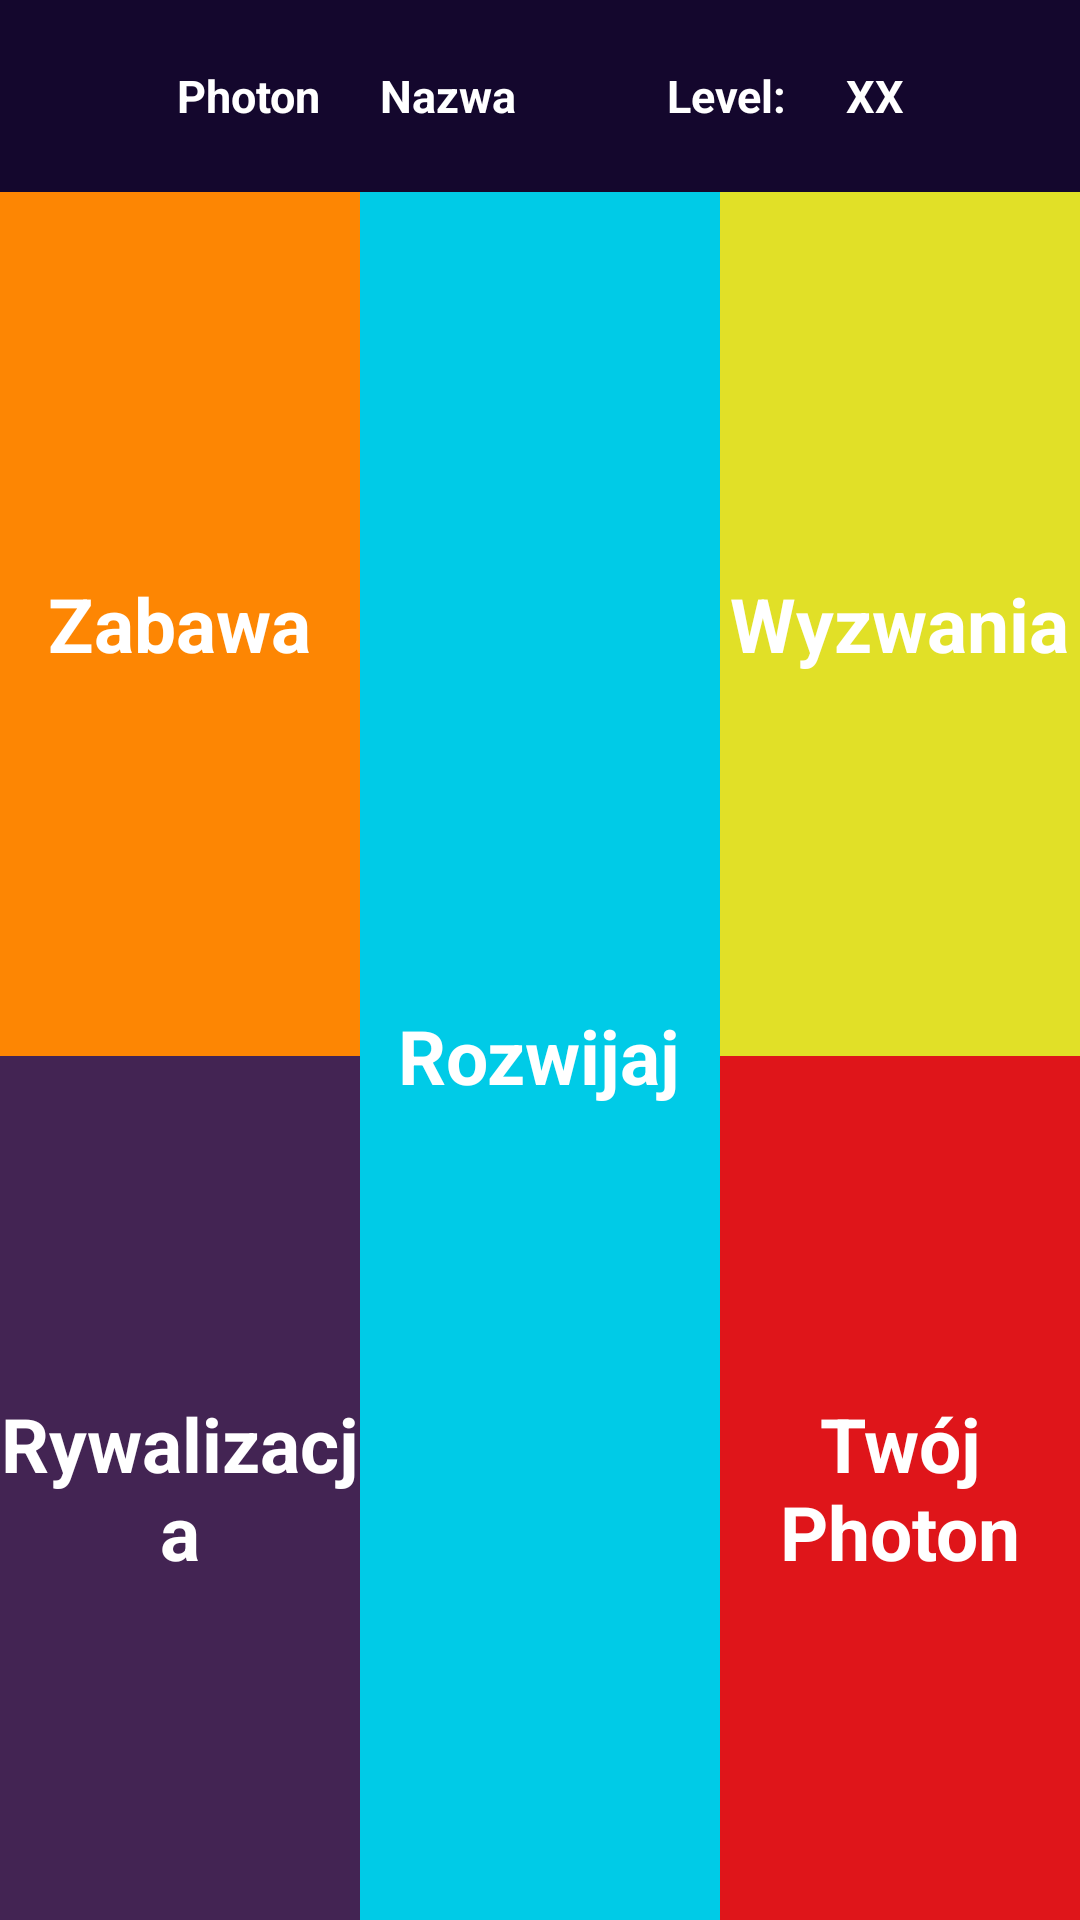

Android layout source for this screen:
<!-- AndroidManifest.xml: application theme AppTheme -->
<!-- res/layout/activity_adventure.xml -->
<LinearLayout xmlns:android="http://schemas.android.com/apk/res/android"
    xmlns:tools="http://schemas.android.com/tools"
    android:layout_width="fill_parent"
    android:layout_height="fill_parent"
    android:orientation="vertical"
    tools:context="com.example.marcin.myapplication.AdventureActivity">


    <LinearLayout
        android:layout_width="fill_parent"
        android:layout_height="0dp"
        android:layout_weight=".1"
        android:orientation="horizontal"
        android:background="#ff14072d" android:gravity="center">

        <TextView
    android:layout_width="wrap_content"
    android:layout_height="fill_parent"
    android:padding="5dp"
    style="@style/MenuString"
    android:text="Photon"/>

        <TextView
            android:layout_width="wrap_content"
            android:layout_height="fill_parent"
            style="@style/MenuString"
            android:padding="5dp"
            android:text="Nazwa"
            android:layout_marginLeft="10dp"/>

        <TextView
            android:layout_width="wrap_content"
            android:layout_height="fill_parent"
            android:padding="5dp"
            style="@style/MenuString"
            android:text="Level:"
            android:layout_marginLeft="40dp"/>

        <TextView
            android:layout_width="wrap_content"
            android:layout_height="fill_parent"
            style="@style/MenuString"
            android:padding="5dp"
            android:text="XX"
            android:layout_marginLeft="10dp"/>

    </LinearLayout>



    <LinearLayout
        android:layout_width="fill_parent"
        android:layout_height="0dp"
        android:layout_weight=".9"
        android:orientation="horizontal">

        <LinearLayout
            android:layout_width="0dp"
            android:layout_height="fill_parent"
            android:layout_weight=".5"
            android:orientation="vertical">

            <RelativeLayout
                android:layout_width="match_parent"
                android:layout_height="0dp"
                android:layout_weight=".5"
                android:gravity="center"
                android:background="#FD8603">
        <TextView
    android:layout_width="wrap_content"
    android:layout_height="wrap_content"
            style="@style/TileString"
            android:text="Zabawa"/>
            </RelativeLayout>

            <RelativeLayout
                android:layout_width="match_parent"
                android:layout_height="0dp"
                android:layout_weight=".5"
                android:gravity="center"
                android:background="#432453">

                <TextView
                    android:layout_width="wrap_content"
                    android:layout_height="wrap_content"
                    style="@style/TileString"
                    android:text="Rywalizacja"/>

            </RelativeLayout>

        </LinearLayout>

        <LinearLayout
            android:layout_width="0dp"
            android:layout_height="fill_parent"
            android:layout_weight=".5"
            android:orientation="vertical">

            <RelativeLayout
                android:layout_width="match_parent"
                android:layout_height="0dp"
                android:layout_weight=".5"
                android:gravity="center"
                android:background="#00CBE7">
                <TextView
                    android:layout_width="wrap_content"
                    android:layout_height="wrap_content"
                    style="@style/TileString"
                    android:text="Rozwijaj"/>

            </RelativeLayout>

        </LinearLayout>

        <LinearLayout
            android:layout_width="0dp"
            android:layout_height="fill_parent"
            android:layout_weight=".5"
            android:orientation="vertical">

            <RelativeLayout
                android:layout_width="match_parent"
                android:layout_height="0dp"
                android:layout_weight=".5"
                android:gravity="center"
                android:background="#ffe1e027">
                <TextView
                    android:layout_width="wrap_content"
                    android:layout_height="wrap_content"
                    style="@style/TileString"
                    android:text="Wyzwania"/>

            </RelativeLayout>

            <RelativeLayout
                android:layout_width="match_parent"
                android:layout_height="0dp"
                android:layout_weight=".5"
                android:gravity="center"
                android:background="#DF151A">
                <TextView
                    android:layout_width="wrap_content"
                    android:layout_height="wrap_content"
                    style="@style/TileString"
                    android:text="Twój Photon"/>

            </RelativeLayout>
        </LinearLayout>

    </LinearLayout>

</LinearLayout>
<!-- resources referenced by this layout -->
<resources>
  <style name="MenuString" parent="android:TextAppearance.DeviceDefault.Large">
          <item name="android:textColor">#FFF</item>
          <item name="android:textSize">15sp</item>
          <item name="android:textStyle">bold</item>
          <item name="android:gravity">center</item>
      </style>
  <style name="TileString" parent="android:TextAppearance.DeviceDefault.Large">
          <item name="android:textColor">#FFF</item>
          <item name="android:textSize">25sp</item>
          <item name="android:textStyle">bold</item>
          <item name="android:gravity">center</item>
      </style>
  <style name="AppTheme" parent="android:Theme.Holo.Light.NoActionBar.Fullscreen">
          
      </style>
</resources>
